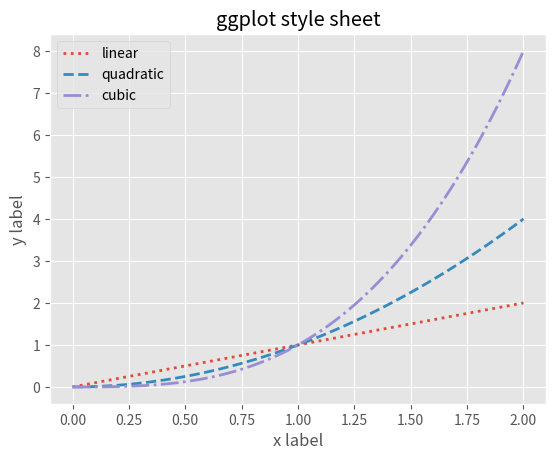

Write Python code to recreate this figure.
# ggplot style sheet
import matplotlib.pyplot as plt
import numpy as np

plt.style.use('ggplot')

x = np.linspace(0, 2, 100)

fig, ax = plt.subplots()
ax.set_title('ggplot style sheet')
ax.set_xlabel('x label')
ax.set_ylabel('y label')
ax.plot(x, x, label='linear', linestyle=':', lw=2)
ax.plot(x, x**2, label='quadratic', ls='--', lw=2)
ax.plot(x, x**3, label='cubic', ls='-.', lw=2)


plt.legend()

plt.savefig('ggplot_style_sheet.pdf')
plt.show()
